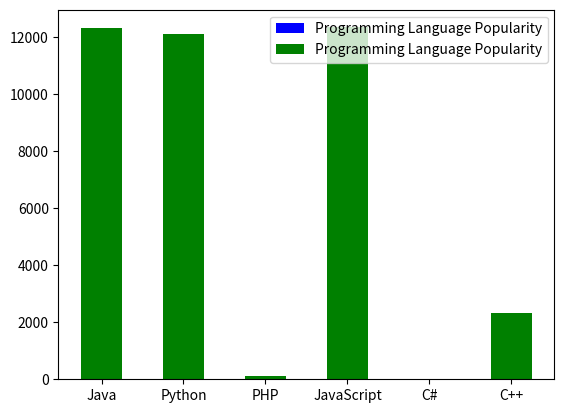

Generate this figure with matplotlib:
#  Write a Python programming to display a bar chart of the popularity of programming Languages.
# Sample data:
# Programming languages: Java, Python, PHP, JavaScript, C#, C++
# Popularity: 22.2, 17.6, 8.8, 8, 7.7, 6.7
# The code snippet gives the output shown in the following screenshot: 
import matplotlib.pyplot as plt
import numpy as np

languages = ['Java', 'Python', 'PHP', 'JavaScript', 'C#', 'C++']
popularity = [22.2, 17.6, 8.8, 8, 7.7, 6.7]
userList = [12342, 12112, 123, 12356, 12, 2321]

#setting up width
x = np.arange(len(languages))

plt.bar(languages,popularity, color='b', width=0.25, label='Programming Language Popularity')
plt.bar(languages,userList, color='g', width=0.5, label='Programming Language Popularity')
plt.legend()
plt.show()

